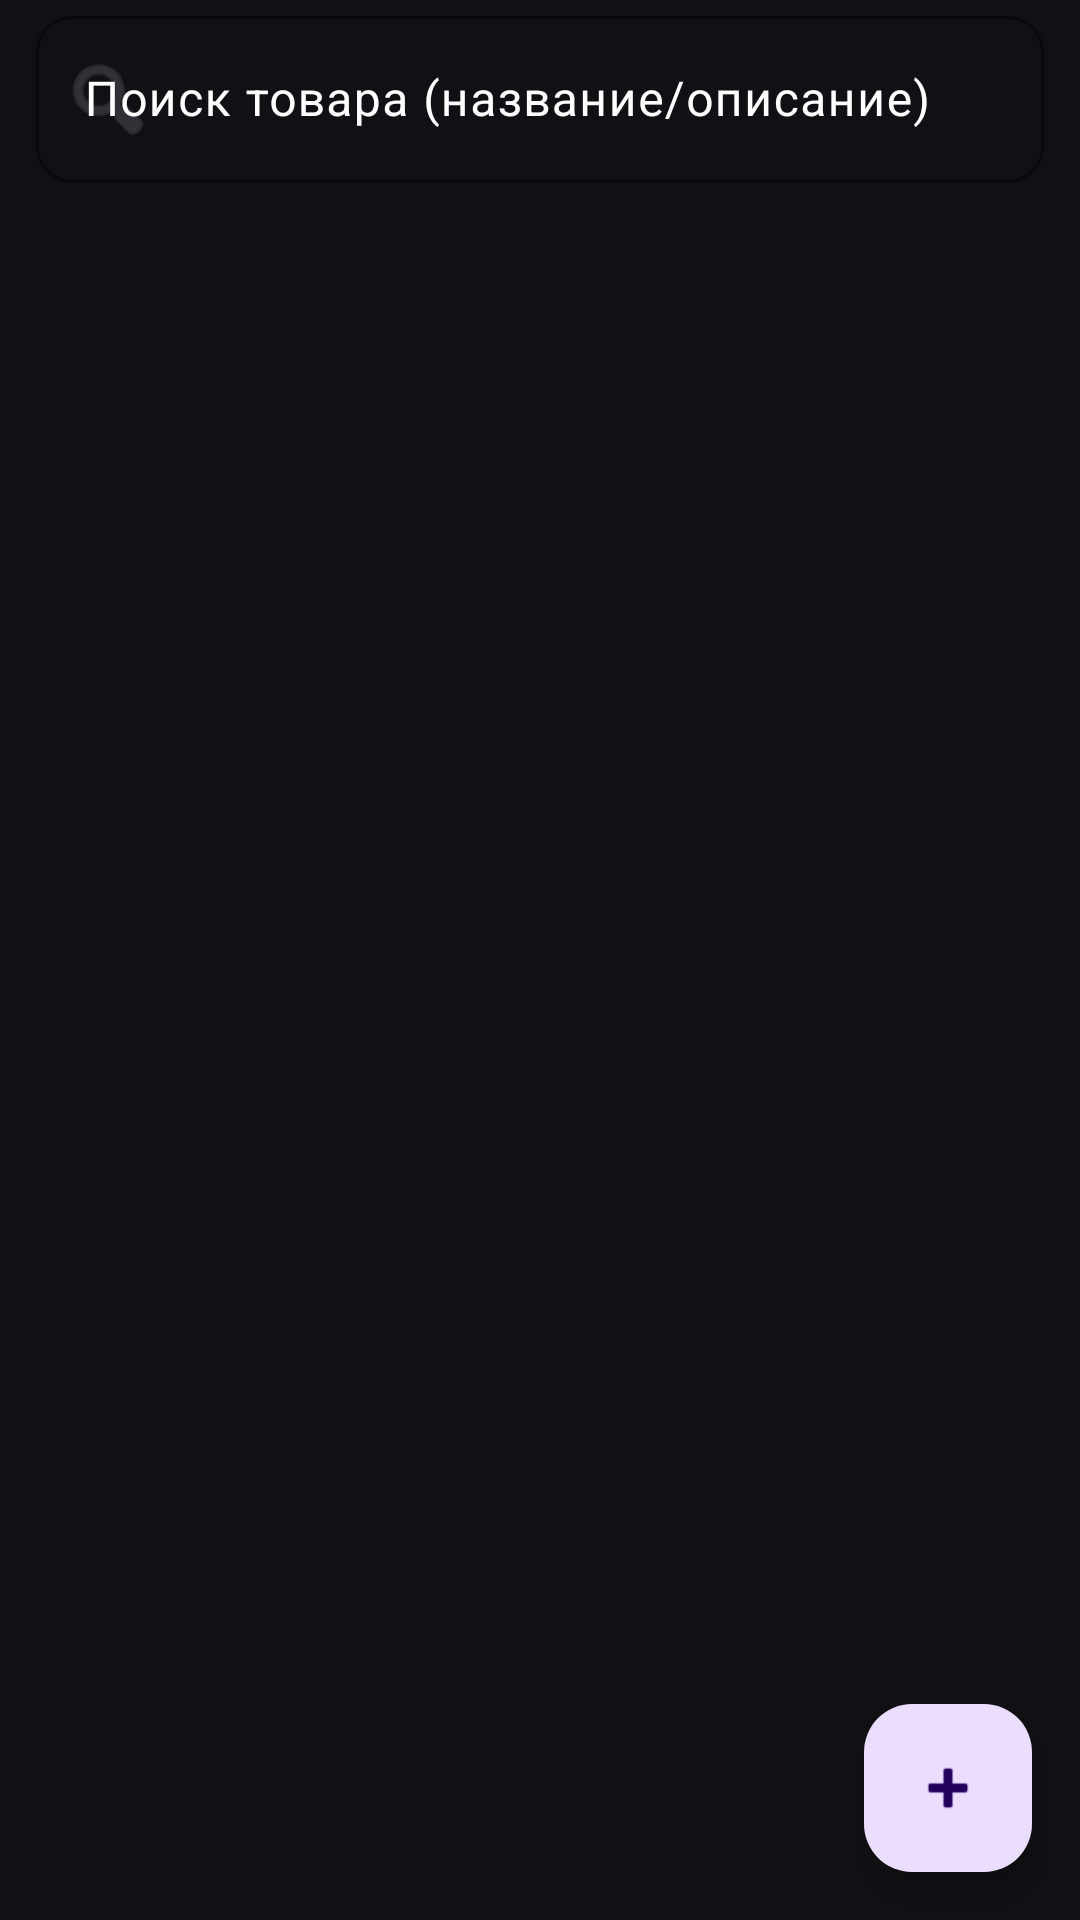

Produce the Android XML layout that renders to this screen, including the resource entries it uses.
<!-- AndroidManifest.xml: application theme Theme.CRM -->
<!-- res/layout/activity_products.xml -->
<?xml version="1.0" encoding="utf-8"?>
<androidx.coordinatorlayout.widget.CoordinatorLayout xmlns:android="http://schemas.android.com/apk/res/android"
    xmlns:app="http://schemas.android.com/apk/res-auto"
    android:layout_width="match_parent"
    android:layout_height="match_parent">

    <LinearLayout
        android:id="@+id/content"
        android:orientation="vertical"
        android:layout_width="match_parent"
        android:layout_height="match_parent">

        <com.google.android.material.textfield.TextInputLayout
            style="@style/TextInput.Outlined"
            android:layout_width="match_parent"
            android:layout_height="wrap_content"
            android:hint="Поиск товара (название/описание)"
            app:startIconDrawable="@android:drawable/ic_menu_search"
            android:paddingStart="12dp" android:paddingEnd="12dp">

            <com.google.android.material.textfield.TextInputEditText
                android:id="@+id/etSearchProducts"
                android:layout_width="match_parent"
                android:layout_height="wrap_content"
                android:imeOptions="actionSearch"
                android:inputType="text"/>
        </com.google.android.material.textfield.TextInputLayout>

        <androidx.recyclerview.widget.RecyclerView
            android:id="@+id/rvProducts"
            android:layout_width="match_parent"
            android:layout_height="0dp"
            android:layout_weight="1"
            android:padding="12dp"
            android:clipToPadding="false"/>
    </LinearLayout>

    <com.google.android.material.floatingactionbutton.FloatingActionButton
        android:id="@+id/fabAddProduct"
        android:layout_width="wrap_content"
        android:layout_height="wrap_content"
        android:contentDescription="@string/add"
        app:srcCompat="@android:drawable/ic_input_add"
        app:layout_anchorGravity="bottom|end"
        app:layout_anchor="@id/content"
        android:layout_margin="16dp"/>
</androidx.coordinatorlayout.widget.CoordinatorLayout>
<!-- resources referenced by this layout -->
<resources>
  <string name="add">Добавить</string>
  <style name="TextInput.Outlined" parent="Widget.Material3.TextInputLayout.OutlinedBox">
          <item name="boxBackgroundMode">outline</item>
          <item name="boxBackgroundColor">@android:color/transparent</item>
          <item name="boxStrokeColor">@color/md_outline</item>
          <item name="boxStrokeWidth">1dp</item>
          <item name="boxStrokeWidthFocused">2dp</item>
          <item name="hintTextColor">@android:color/white</item>
          <item name="android:textColorHint">@android:color/white</item>
          <item name="boxCornerRadiusTopStart">12dp</item>
          <item name="boxCornerRadiusTopEnd">12dp</item>
          <item name="boxCornerRadiusBottomStart">12dp</item>
          <item name="boxCornerRadiusBottomEnd">12dp</item>
      </style>
  <style name="Theme.CRM" parent="Base.Theme.CRM" />
  <color name="md_outline">@color/outline</color>
  <color name="outline">#2A2D34</color>
  <color name="md_primary">#5B9BFF</color>
  <color name="md_on_primary">#FFFFFF</color>
  <color name="md_secondary">@color/accent</color>
  <color name="md_on_secondary">@color/on_surface</color>
  <color name="md_bg">@color/bg</color>
  <color name="md_surface">@color/surface</color>
  <style name="Btn.Filled" parent="Widget.Material3.Button">
          <item name="android:minHeight">48dp</item>
          <item name="android:textAllCaps">false</item>
          <item name="android:textColor">@android:color/white</item>
      </style>
  <style name="Btn.Outlined" parent="Widget.Material3.Button.OutlinedButton">
          <item name="android:minHeight">48dp</item>
          <item name="android:textAllCaps">false</item>
          <item name="android:textColor">@android:color/white</item>
      </style>
  <style name="EditText.CRM" parent="Widget.AppCompat.EditText">
          <item name="android:textColor">@android:color/white</item>
          <item name="android:textColorHint">@android:color/white</item>
          <item name="android:background">@null</item>
          <item name="android:backgroundTint">@android:color/transparent</item>
          <item name="android:textCursorDrawable">@null</item>
      </style>
  <style name="ThemeOverlay.CRM.Dialog" parent="ThemeOverlay.Material3.MaterialAlertDialog">
          <item name="colorSurface">@color/md_surface_dialog</item>
          <item name="colorOnSurface">@color/md_on_surface_dialog</item>
          <item name="textInputStyle">@style/TextInput.Outlined.Dialog</item>
          <item name="editTextStyle">@style/EditText.CRM.Dialog</item>
          <item name="textAppearanceBodyMedium">@style/Dialog.Text</item>
          <item name="textAppearanceHeadlineSmall">@style/Dialog.Title</item>
      </style>
  <color name="accent">#6EA1FF</color>
  <color name="on_surface">#EDEDED</color>
  <color name="bg">#101114</color>
  <color name="surface">#181A1F</color>
  <color name="md_surface_dialog">#F3EDF7</color>
  <color name="md_on_surface_dialog">#1A1A1A</color>
  <style name="EditText.CRM.Dialog" parent="Widget.AppCompat.EditText">
          <item name="android:textColor">@color/md_on_surface_dialog</item>
          <item name="android:textColorHint">@color/md_on_surface_dialog</item>
          <item name="android:background">@null</item>
          <item name="android:backgroundTint">@android:color/transparent</item>
          <item name="android:textCursorDrawable">@null</item>
      </style>
  <style name="Dialog.Text" parent="TextAppearance.Material3.BodyMedium">
          <item name="android:textColor">@color/md_on_surface_dialog</item>
      </style>
  <style name="Dialog.Title" parent="TextAppearance.Material3.HeadlineSmall">
          <item name="android:textColor">@color/md_on_surface_dialog</item>
      </style>
</resources>
